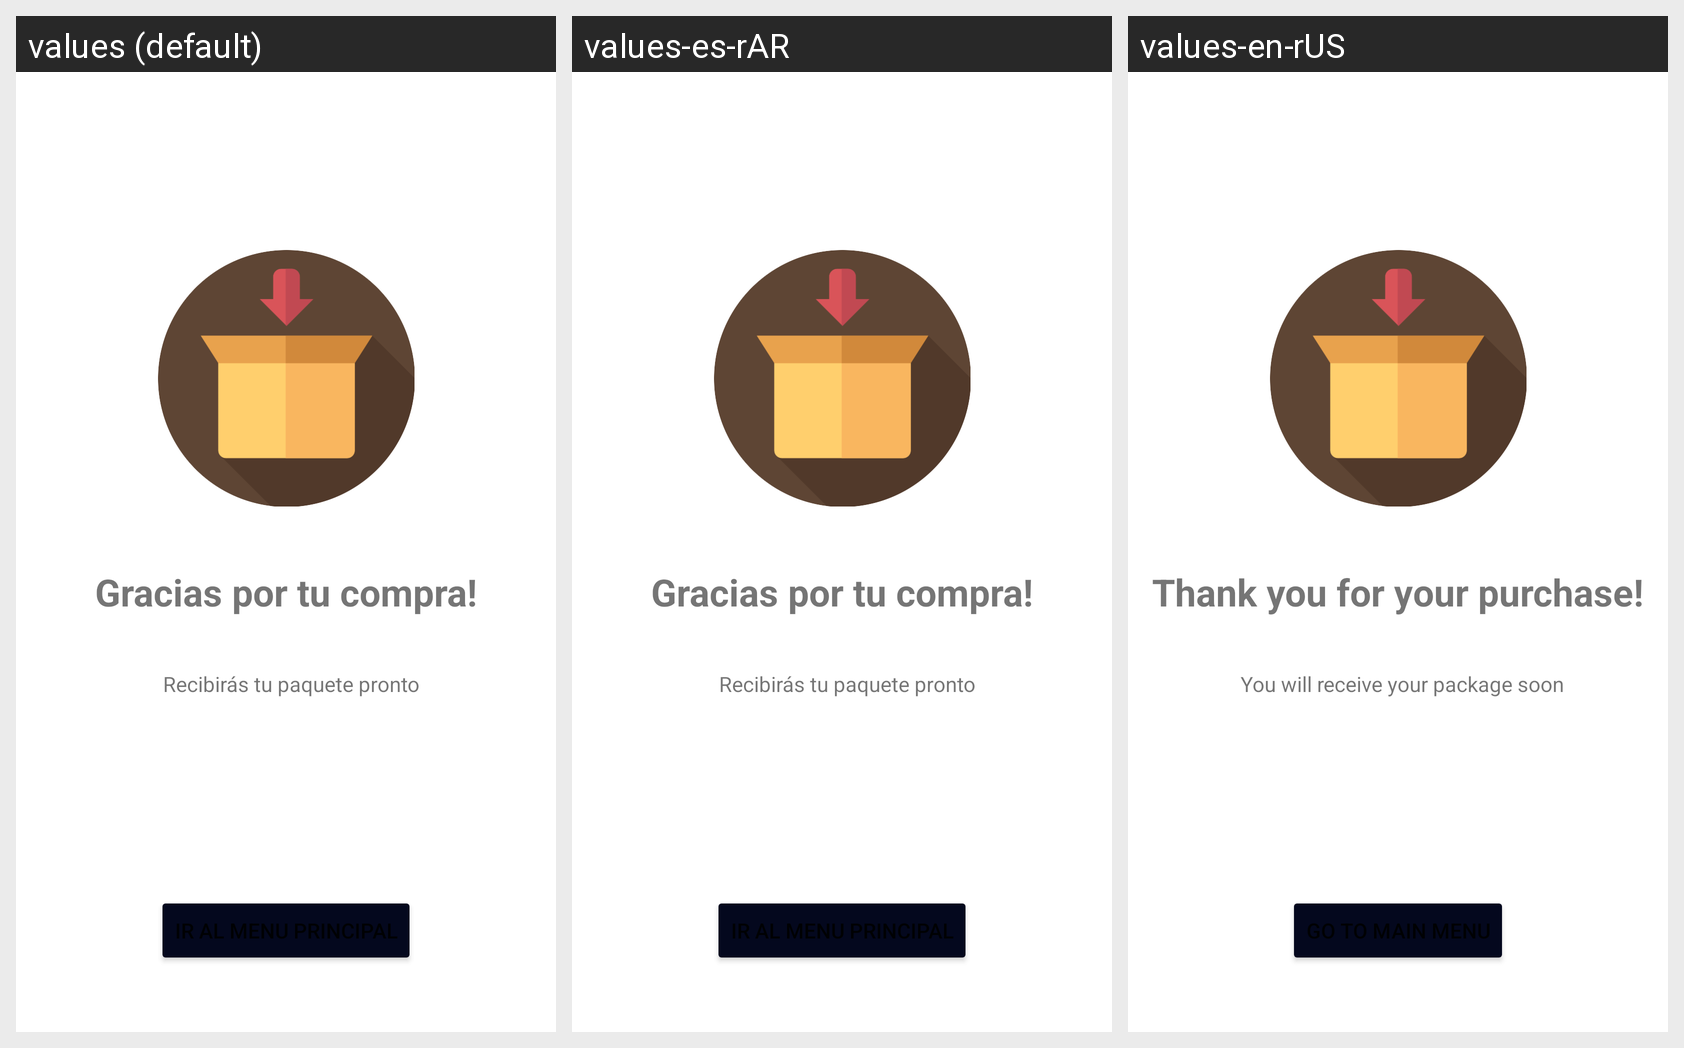

Locale-by-locale string values for the Android screen shown in this grid:
Android screen res/layout/fragment_sucessful_payment.xml rendered under 3 locales, left to right: values (default), values-es-rAR, values-en-rUS. Device: Nexus 5 (rendered at 1080×1920; each locale shown at half size, 540×960, under a caption strip naming it); theme Theme.Dark.
Strings drawn on this screen, with the default value and each locale's value (text and hints the layout hard-codes, and strings that could not be matched under every locale, appear in the picture but are not listed):

thx_for_your_purchase
  values: Gracias por tu compra!
  values-es-rAR: Gracias por tu compra!
  values-en-rUS: Thank you for your purchase!

receive_your_package_soon
  values: Recibirás tu paquete pronto
  values-es-rAR: Recibirás tu paquete pronto
  values-en-rUS: You will receive your package soon
